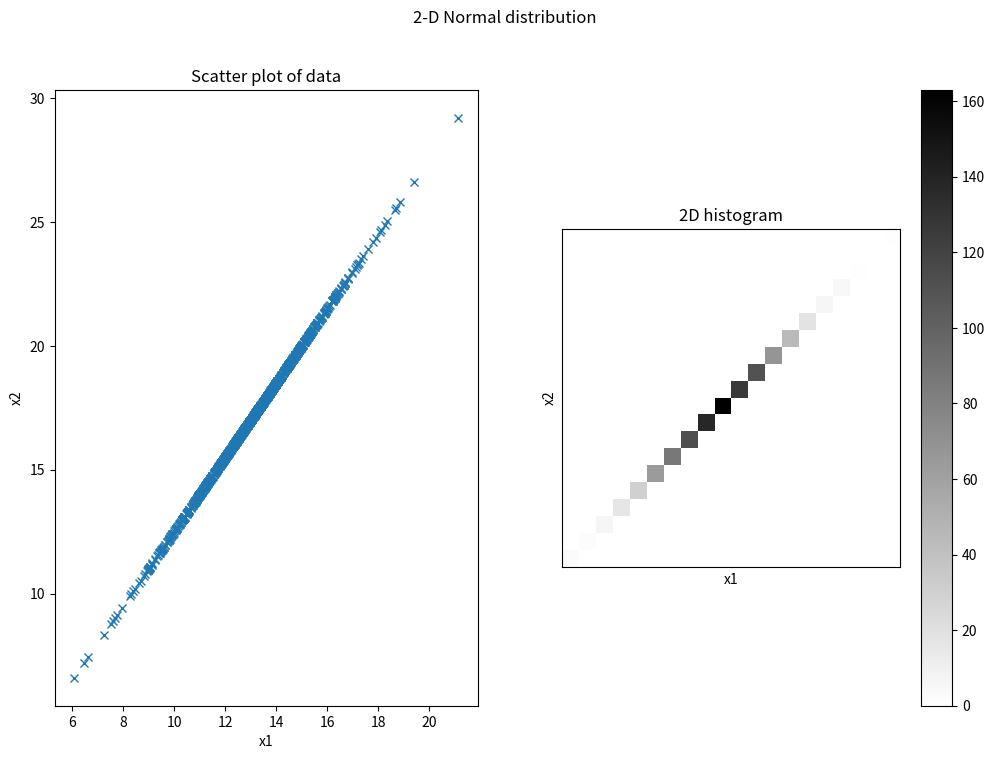

Write the Python code that produced this figure.
# exercise 4.1.5

from matplotlib.pyplot import (figure, title, subplot, plot, hist, show, 
                               xlabel, ylabel, xticks, yticks, colorbar, cm, 
                               imshow, suptitle)
import numpy as np

# Number of samples
N = 1000

# Standard deviation of x1
s1 = 2

# Standard deviation of x2
s2 = 3

# Correlation between x1 and x2
#corr = 0.5
corr = 1.0 #add by me
# Covariance matrix
S = np.matrix([[s1*s1, corr*s1*s2], [corr*s1*s2, s2*s2]])

# Mean
mu = np.array([13, 17])

# Number of bins in histogram
nbins = 20

# Generate samples from multivariate normal distribution
X = np.random.multivariate_normal(mu, S, N)


# Plot scatter plot of data
figure(figsize=(12,8))
suptitle('2-D Normal distribution')

subplot(1,2,1)
plot(X[:,0], X[:,1], 'x')
xlabel('x1'); ylabel('x2')
title('Scatter plot of data')

subplot(1,2,2)
x = np.histogram2d(X[:,0], X[:,1], nbins)
imshow(x[0], cmap=cm.gray_r, interpolation='None', origin='lower')
colorbar()
xlabel('x1'); ylabel('x2'); xticks([]); yticks([]);
title('2D histogram')

show()

print('Ran Exercise 4.1.5')